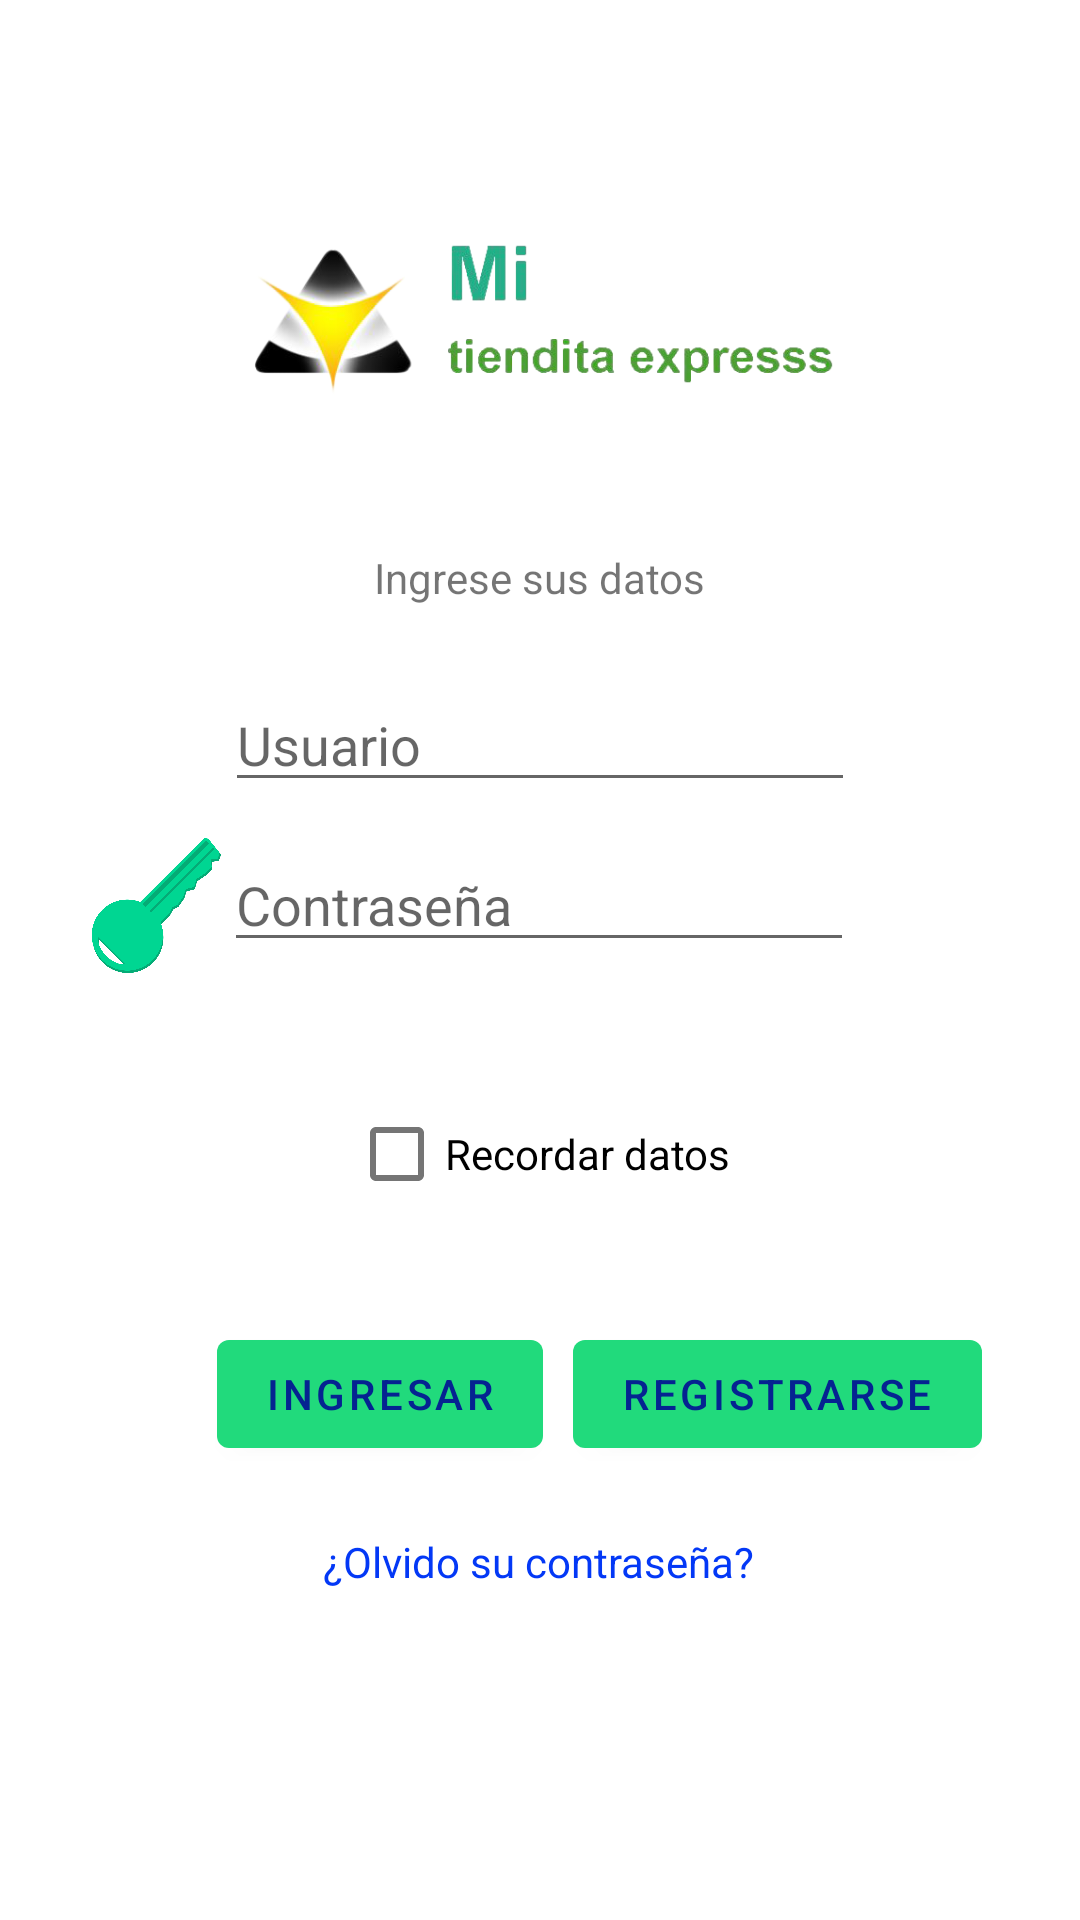

Android layout source for this screen:
<!-- AndroidManifest.xml: application theme Theme.AppTienda -->
<!-- res/layout/fragment_first.xml -->
<?xml version="1.0" encoding="utf-8"?>
<androidx.constraintlayout.widget.ConstraintLayout xmlns:android="http://schemas.android.com/apk/res/android"
    xmlns:app="http://schemas.android.com/apk/res-auto"
    xmlns:tools="http://schemas.android.com/tools"
    android:layout_width="match_parent"
    android:layout_height="match_parent"
    tools:context=".Inicio">

    <ImageView
        android:id="@+id/imageView"
        android:layout_width="209dp"
        android:layout_height="135dp"
        android:layout_marginTop="32dp"
        android:src="@drawable/logoapp"
        app:layout_constraintEnd_toEndOf="parent"
        app:layout_constraintHorizontal_bias="0.495"
        app:layout_constraintStart_toStartOf="parent"
        app:layout_constraintTop_toTopOf="parent" />

    <TextView
        android:id="@+id/textView"
        android:layout_width="wrap_content"
        android:layout_height="wrap_content"
        android:layout_marginTop="16dp"
        android:text="Ingrese sus datos"
        app:layout_constraintEnd_toEndOf="parent"
        app:layout_constraintStart_toStartOf="parent"
        app:layout_constraintTop_toBottomOf="@+id/imageView" />

    <EditText
        android:id="@+id/editTextTextPersonName"
        android:layout_width="wrap_content"
        android:layout_height="wrap_content"
        android:layout_marginTop="24dp"

        android:ems="10"
        android:hint="Usuario"
        android:inputType="textPersonName"
        app:layout_constraintEnd_toEndOf="parent"
        app:layout_constraintStart_toStartOf="parent"
        app:layout_constraintTop_toBottomOf="@+id/textView" />

    <ImageView
        android:id="@+id/icono_descuento"
        android:layout_width="45dp"
        android:layout_height="45dp"
        android:layout_alignParentStart="true"
        android:layout_alignParentLeft="true"
        android:layout_centerVertical="true"
        android:layout_marginTop="24dp"
        android:src="@drawable/usuario"
        app:layout_constraintEnd_toStartOf="@+id/editTextTextPersonName"
        app:layout_constraintHorizontal_bias="1.0"
        app:layout_constraintStart_toStartOf="parent"
        app:layout_constraintTop_toBottomOf="@+id/textView" />

    <EditText
        android:id="@+id/editTextTextPassword"
        android:layout_width="wrap_content"
        android:layout_height="wrap_content"
        android:layout_marginTop="12dp"
        android:ems="10"
        android:hint="Contraseña"
        android:inputType="textPassword"
        app:layout_constraintBottom_toBottomOf="parent"
        app:layout_constraintEnd_toEndOf="parent"
        app:layout_constraintHorizontal_bias="0.498"
        app:layout_constraintStart_toStartOf="parent"
        app:layout_constraintTop_toBottomOf="@+id/editTextTextPersonName"
        app:layout_constraintVertical_bias="0.0" />

    <ImageView

        android:layout_width="45dp"
        android:layout_height="45dp"
        android:layout_alignParentStart="true"
        android:layout_alignParentLeft="true"
        android:layout_centerVertical="true"
        android:layout_marginTop="12dp"
        android:src="@drawable/key"
        app:layout_constraintEnd_toStartOf="@+id/editTextTextPassword"
        app:layout_constraintHorizontal_bias="1.0"
        app:layout_constraintStart_toStartOf="parent"
        app:layout_constraintTop_toBottomOf="@+id/editTextTextPersonName" />

    <CheckBox
        android:id="@+id/checkBox"
        android:layout_width="wrap_content"
        android:layout_height="wrap_content"
        android:layout_marginTop="40dp"
        android:text="Recordar datos"
        app:layout_constraintEnd_toEndOf="parent"
        app:layout_constraintStart_toStartOf="parent"
        app:layout_constraintTop_toBottomOf="@+id/editTextTextPassword" />

    <Button
        android:id="@+id/button"
        android:layout_width="wrap_content"
        android:layout_height="wrap_content"
        android:layout_marginTop="32dp"
        android:text="Ingresar"
        app:layout_constraintEnd_toStartOf="@+id/guideline2"
        app:layout_constraintHorizontal_bias="0.911"
        app:layout_constraintStart_toStartOf="parent"
        app:layout_constraintTop_toBottomOf="@+id/checkBox" />

    <Button
        android:id="@+id/button2"
        android:layout_width="wrap_content"
        android:layout_height="wrap_content"
        android:layout_marginTop="32dp"
        android:layout_marginEnd="16dp"
        android:text="Registrarse"
        app:layout_constraintEnd_toEndOf="parent"
        app:layout_constraintHorizontal_bias="0.154"
        app:layout_constraintStart_toStartOf="@+id/guideline2"
        app:layout_constraintTop_toBottomOf="@+id/checkBox" />

    <TextView
        android:id="@+id/textView2"
        android:layout_width="wrap_content"
        android:layout_height="wrap_content"
        android:textColor="#0338F6"
        android:text="¿Olvido su contraseña?"
        app:layout_constraintBottom_toBottomOf="parent"
        app:layout_constraintEnd_toEndOf="parent"
        app:layout_constraintHorizontal_bias="0.498"
        app:layout_constraintStart_toStartOf="parent"
        app:layout_constraintTop_toBottomOf="@+id/button2"
        app:layout_constraintVertical_bias="0.168" />

    <androidx.constraintlayout.widget.Guideline
        android:id="@+id/guideline2"
        android:layout_width="wrap_content"
        android:layout_height="wrap_content"
        android:orientation="vertical"
        app:layout_constraintGuide_begin="188dp" />


</androidx.constraintlayout.widget.ConstraintLayout>
<!-- resources referenced by this layout -->
<resources>
  <!-- drawable key: png bitmap (drawable, 107235 bytes) -->
  <!-- drawable logoapp: png bitmap (drawable, 83402 bytes) -->
  <style name="Theme.AppTienda" parent="Theme.MaterialComponents.DayNight.DarkActionBar">
          
          <item name="colorPrimary">@color/green_500</item>
          <item name="colorPrimaryVariant">@color/green_700</item>
          <item name="colorOnPrimary">@color/blue</item>
          
          <item name="colorSecondary">@color/teal_200</item>
          <item name="colorSecondaryVariant">@color/teal_700</item>
          <item name="colorOnSecondary">@color/black</item>
          
          <item name="android:statusBarColor" tools:targetApi="l">?attr/colorPrimaryVariant</item>
          
      </style>
  <color name="green_500">#21DA7C</color>
  <color name="green_700">#FF3700B3</color>
  <color name="blue">#052391</color>
  <color name="teal_200">#FF03DAC5</color>
  <color name="teal_700">#FF018786</color>
  <color name="black">#FF000000</color>
</resources>
